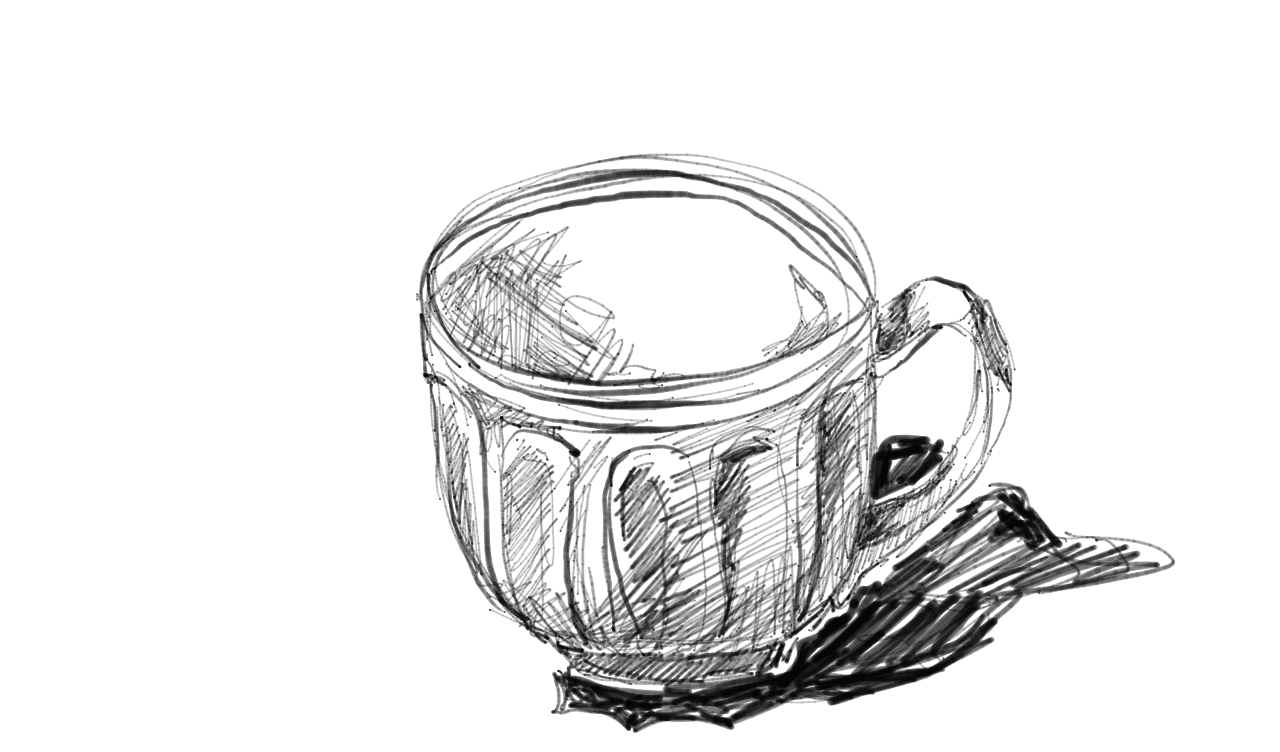

Values plotted in this chart, from the file beside it:
0, 510.8909, 215.44133, 0.039100684, 244657120, 
0, 510.9, 215.4, 0.0391, 244657120, 
0, 508.1, 215.4, 0.06256, 244657136, 
0, 505.6, 216.1, 0.08407, 244657136, 
0, 502.9, 216.3, 0.1017, 244657152, 
0, 500.2, 217, 0.1163, 244657152, 
0, 500.2, 217, 0.1163, 244657152, 
0, 497.1, 217.5, 0.1281, 244657168, 
0, 494.3, 218.2, 0.1378, 244657168, 
0, 491.1, 219, 0.1457, 244657168, 
0, 488, 219.8, 0.1525, 244657184, 
0, 484.9, 220.8, 0.1584, 244657184, 
0, 481.6, 222.1, 0.1564, 244657200, 
0, 481.6, 222.1, 0.1564, 244657200, 
0, 478.6, 223.2, 0.1476, 244657200, 
0, 475.3, 224.8, 0.1447, 244657216, 
0, 475.3, 224.8, 0.1447, 244657216, 
0, 472.2, 225.9, 0.1339, 244657216, 
0, 469.1, 227, 0.1398, 244657232, 
0, 465.6, 228.7, 0.1505, 244657232, 
0, 465.6, 228.7, 0.1505, 244657232, 
0, 462.7, 230, 0.1544, 244657248, 
0, 459.6, 231.7, 0.1642, 244657248, 
0, 459.6, 231.7, 0.1642, 244657248, 
0, 456.7, 233.5, 0.1672, 244657264, 
0, 454, 235, 0.1691, 244657264, 
0, 454, 235, 0.1691, 244657264, 
0, 451.3, 237.2, 0.1711, 244657280, 
0, 448.7, 239, 0.172, 244657280, 
0, 448.7, 239, 0.172, 244657280, 
0, 446.2, 241.1, 0.173, 244657296, 
0, 443.5, 243.5, 0.173, 244657296, 
0, 443.5, 243.5, 0.173, 244657296, 
0, 441, 245.5, 0.172, 244657312, 
0, 438.4, 247.9, 0.1691, 244657312, 
0, 436, 250.1, 0.1681, 244657312, 
0, 436, 250.1, 0.1681, 244657312, 
0, 433.8, 252.3, 0.1652, 244657328, 
0, 431.8, 254.4, 0.1662, 244657328, 
0, 431.8, 254.4, 0.1662, 244657344, 
0, 430.1, 256.7, 0.1623, 244657344, 
0, 428.5, 258.7, 0.1613, 244657344, 
0, 428.5, 258.7, 0.1613, 244657360, 
0, 427.2, 261, 0.1574, 244657360, 
0, 425.9, 263.5, 0.1535, 244657360, 
0, 425.9, 263.5, 0.1535, 244657376, 
0, 424.8, 265.8, 0.1476, 244657376, 
0, 423.8, 268.5, 0.1427, 244657376, 
0, 422.9, 271.3, 0.1369, 244657392, 
0, 422.9, 271.3, 0.1369, 244657392, 
0, 422.2, 273.8, 0.131, 244657392, 
0, 421.6, 276.9, 0.1241, 244657408, 
0, 421.6, 276.9, 0.1241, 244657408, 
0, 421.5, 279.7, 0.1202, 244657408, 
0, 421, 282.4, 0.1193, 244657408, 
0, 421, 282.4, 0.1193, 244657424, 
0, 420.9, 285.3, 0.1153, 244657424, 
0, 420.9, 288.2, 0.1105, 244657424, 
0, 420.9, 288.2, 0.1105, 244657440, 
0, 420.9, 290.9, 0.1065, 244657440, 
0, 421.5, 293.9, 0.09482, 244657440, 
... 40,003 more rows
